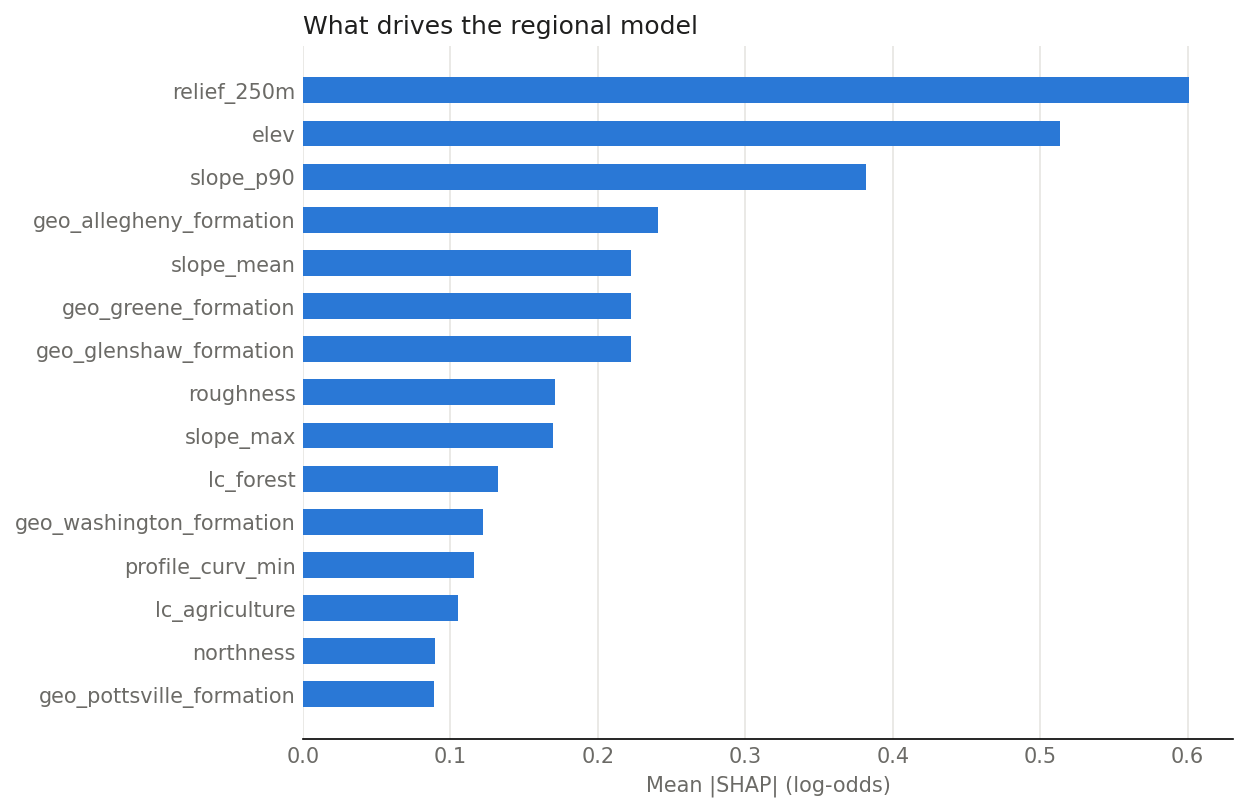

The file beside this chart, header and first rows:
feature, mean_abs_shap
relief_250m, 0.6007
elev, 0.5136
slope_p90, 0.382
geo_allegheny_formation, 0.2408
slope_mean, 0.2225
geo_greene_formation, 0.2224
geo_glenshaw_formation, 0.2224
roughness, 0.1706
slope_max, 0.1694
lc_forest, 0.1321
geo_washington_formation, 0.1222
profile_curv_min, 0.1157
lc_agriculture, 0.1052
northness, 0.08978
geo_pottsville_formation, 0.0889
plan_curv, 0.08465
plan_curv_min, 0.08276
tpi_50m, 0.06454
twi_max, 0.05846
slope_std, 0.05592
hand, 0.05561
geo_waynesburg_formation, 0.05518
tpi_300m, 0.04525
profile_curv, 0.04466
twi_mean, 0.04028
lc_dev_high, 0.03837
geo_casselman_formation, 0.03717
lc_dev_open, 0.03597
frac_steep, 0.03527
dist_channel, 0.03345
eastness, 0.03281
geo_monongahela_group, 0.03235
geo_other, 0.02374
lc_dev_low, 0.02089
lc_shrub_grass, 0.01997
lc_barren, 0.008651
lc_water, 0.008514
geo_mauch_chunk_formation, 0.008108
geo_shenango_formation_through_oswayo_fo…, 0.007625
geo_burgoon_sandstone, 0.004543
lc_wetland, 0.003641
